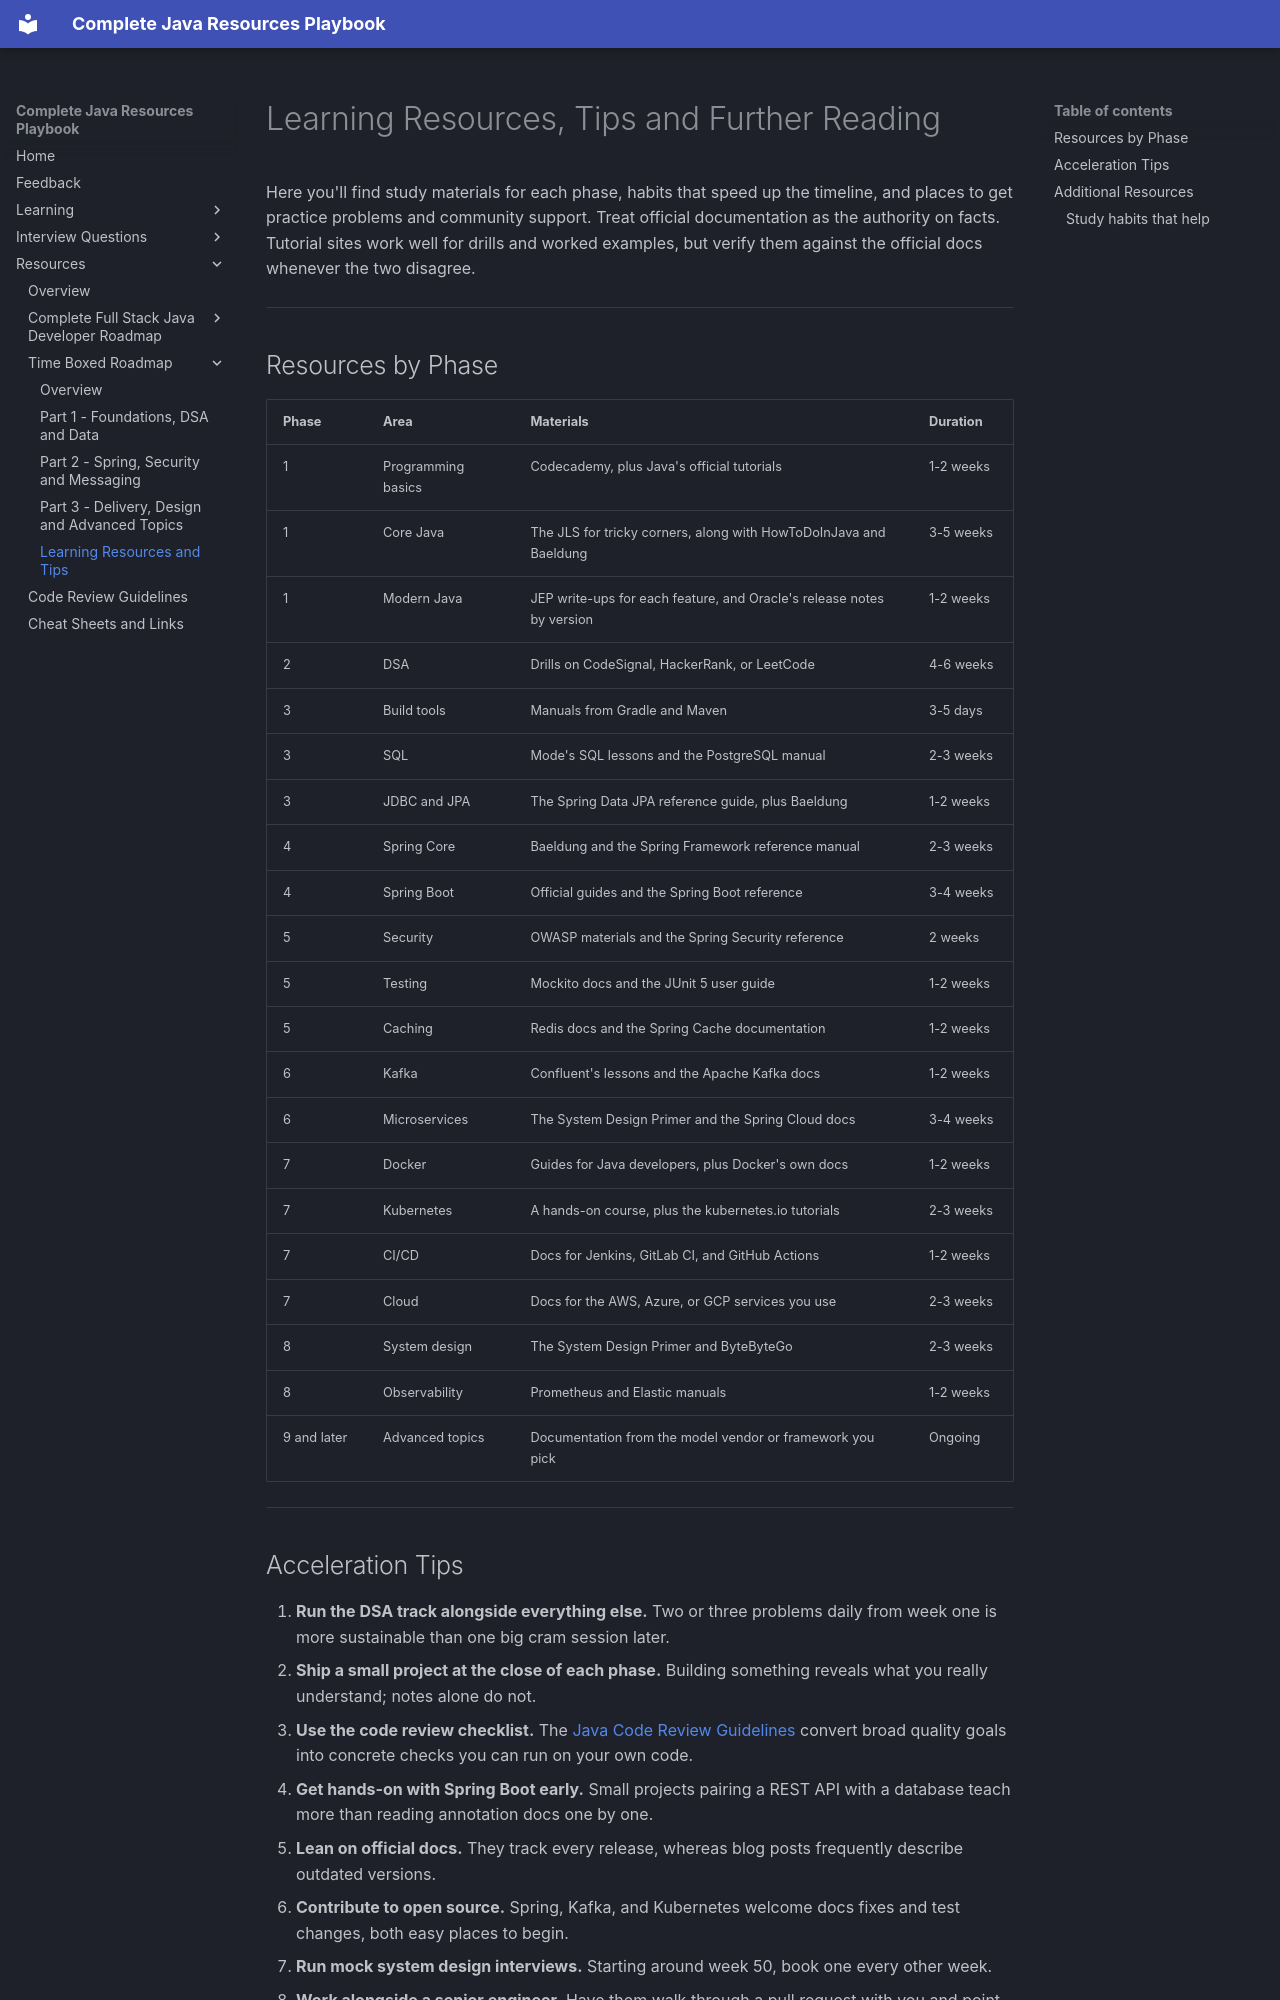

repository: AthiraMohan14/Complete-Java-Resource-PlayBook · page: resources/time-boxed-java-roadmap/learning-resources-and-tips/index.html · generator: mkdocs

# Learning Resources, Tips and Further Reading

Here you'll find study materials for each phase, habits that speed up the timeline, and places to get practice problems and community support. Treat official documentation as the authority on facts. Tutorial sites work well for drills and worked examples, but verify them against the official docs whenever the two disagree.

---

## Resources by Phase

| Phase | Area | Materials | Duration |
|-------|------|-----------|----------|
| 1 | Programming basics | Codecademy, plus Java's official tutorials | 1-2 weeks |
| 1 | Core Java | The JLS for tricky corners, along with HowToDoInJava and Baeldung | 3-5 weeks |
| 1 | Modern Java | JEP write-ups for each feature, and Oracle's release notes by version | 1-2 weeks |
| 2 | DSA | Drills on CodeSignal, HackerRank, or LeetCode | 4-6 weeks |
| 3 | Build tools | Manuals from Gradle and Maven | 3-5 days |
| 3 | SQL | Mode's SQL lessons and the PostgreSQL manual | 2-3 weeks |
| 3 | JDBC and JPA | The Spring Data JPA reference guide, plus Baeldung | 1-2 weeks |
| 4 | Spring Core | Baeldung and the Spring Framework reference manual | 2-3 weeks |
| 4 | Spring Boot | Official guides and the Spring Boot reference | 3-4 weeks |
| 5 | Security | OWASP materials and the Spring Security reference | 2 weeks |
| 5 | Testing | Mockito docs and the JUnit 5 user guide | 1-2 weeks |
| 5 | Caching | Redis docs and the Spring Cache documentation | 1-2 weeks |
| 6 | Kafka | Confluent's lessons and the Apache Kafka docs | 1-2 weeks |
| 6 | Microservices | The System Design Primer and the Spring Cloud docs | 3-4 weeks |
| 7 | Docker | Guides for Java developers, plus Docker's own docs | 1-2 weeks |
| 7 | Kubernetes | A hands-on course, plus the kubernetes.io tutorials | 2-3 weeks |
| 7 | CI/CD | Docs for Jenkins, GitLab CI, and GitHub Actions | 1-2 weeks |
| 7 | Cloud | Docs for the AWS, Azure, or GCP services you use | 2-3 weeks |
| 8 | System design | The System Design Primer and ByteByteGo | 2-3 weeks |
| 8 | Observability | Prometheus and Elastic manuals | 1-2 weeks |
| 9 and later | Advanced topics | Documentation from the model vendor or framework you pick | Ongoing |

---
